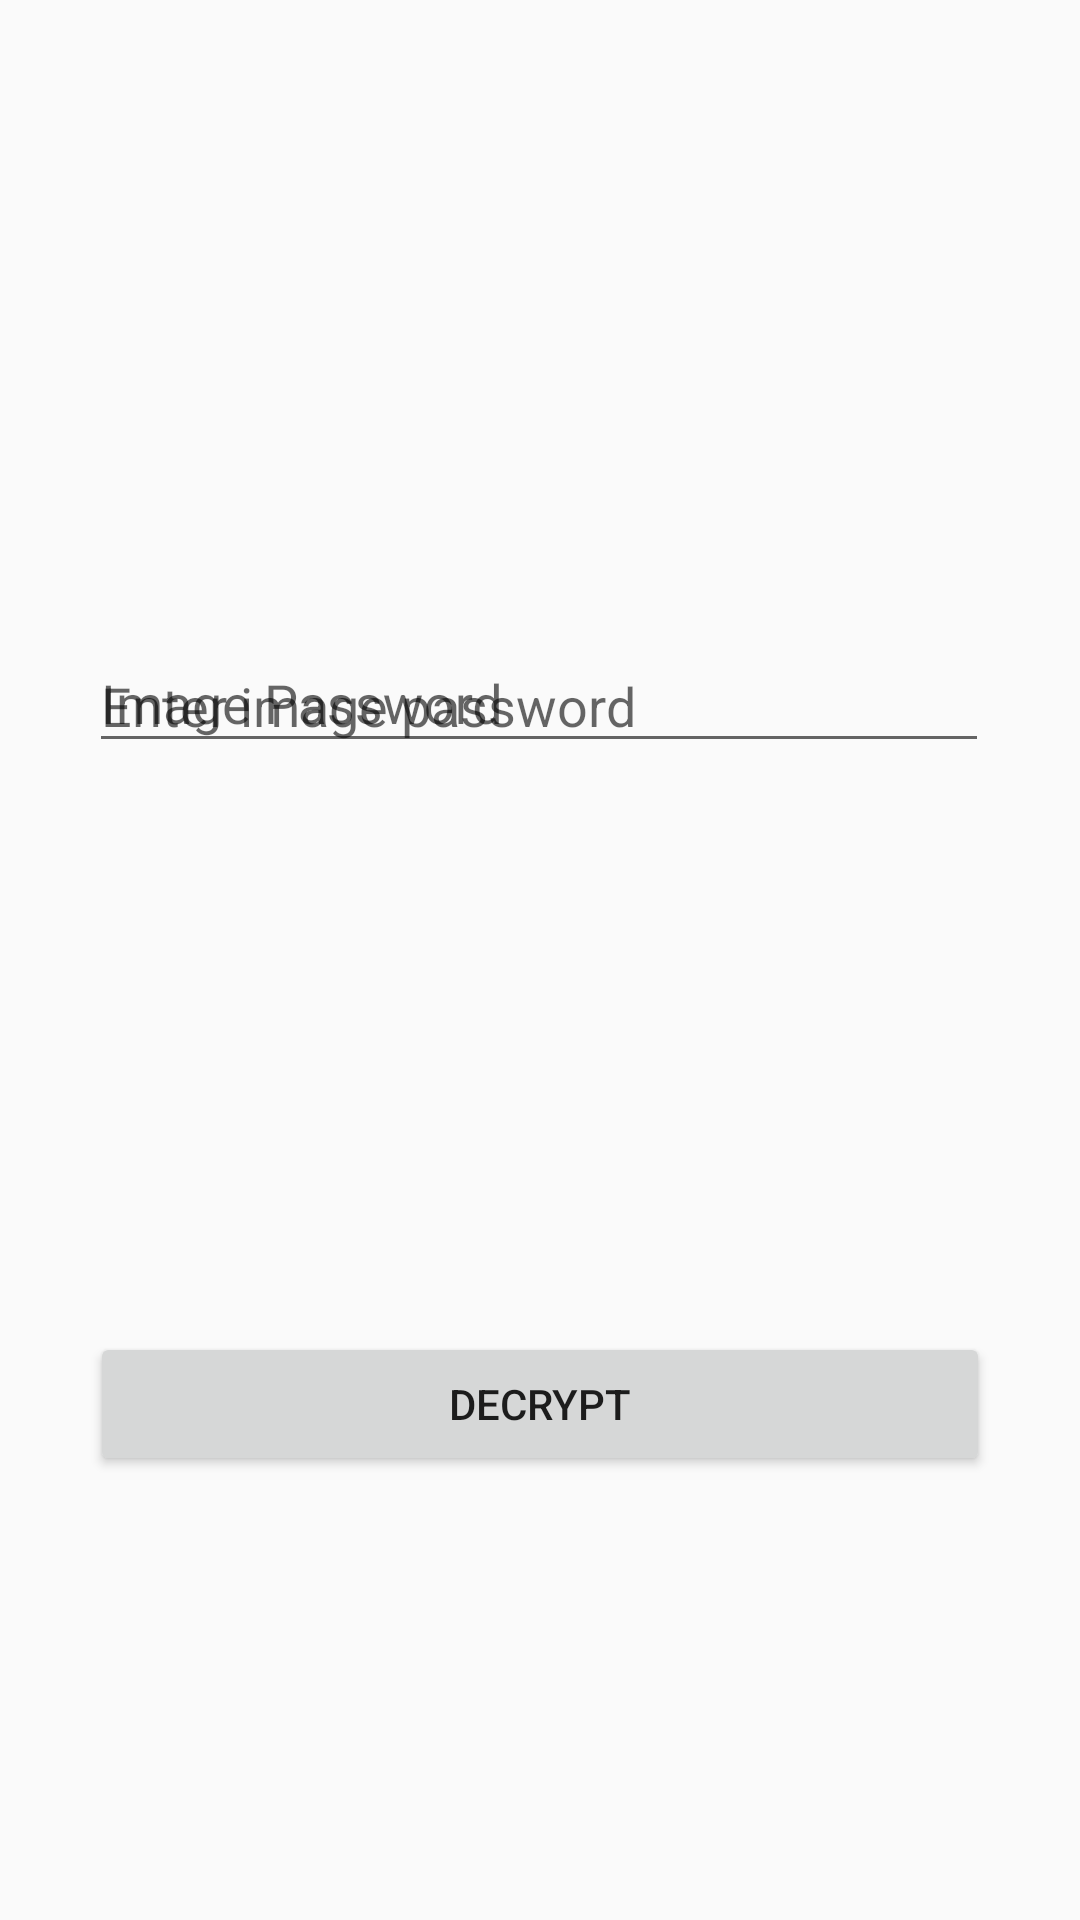

The Android layout XML behind this screen, and the referenced resources:
<!-- AndroidManifest.xml: application theme AppTheme -->
<!-- res/layout/activity_image_decryption.xml -->
<?xml version="1.0" encoding="utf-8"?>
<androidx.constraintlayout.widget.ConstraintLayout xmlns:android="http://schemas.android.com/apk/res/android"
    xmlns:app="http://schemas.android.com/apk/res-auto"
    xmlns:tools="http://schemas.android.com/tools"
    android:layout_width="match_parent"
    android:layout_height="match_parent">


    <com.google.android.material.textfield.TextInputLayout
        android:id="@+id/text_dec_input_password"
        android:layout_width="300dp"
        android:layout_height="wrap_content"
        android:layout_marginTop="202dp"
        android:hint="Image Password"
        android:textColorHint="@color/hint_selector"
        app:layout_constraintEnd_toEndOf="parent"
        app:layout_constraintHorizontal_bias="0.495"
        app:layout_constraintStart_toStartOf="parent"
        app:layout_constraintTop_toTopOf="parent">

        <com.google.android.material.textfield.TextInputEditText
            android:id="@+id/et_dec_password"
            android:layout_width="match_parent"
            android:layout_height="wrap_content"
            android:hint="Enter image password"
            android:inputType="numberPassword" />
    </com.google.android.material.textfield.TextInputLayout>

    <Button
        android:id="@+id/btn_dec"
        android:layout_width="300dp"
        android:layout_height="wrap_content"
        android:layout_marginBottom="148dp"
        android:text="DECRYPT"
        app:layout_constraintBottom_toBottomOf="parent"
        app:layout_constraintEnd_toEndOf="parent"
        app:layout_constraintHorizontal_bias="0.5"
        app:layout_constraintStart_toStartOf="parent" />
</androidx.constraintlayout.widget.ConstraintLayout>
<!-- resources referenced by this layout -->
<resources>
  <style name="AppTheme" parent="Theme.AppCompat.Light.DarkActionBar">
          
          <item name="colorPrimary">@color/colorPrimary</item>
          <item name="colorPrimaryDark">@color/colorPrimaryDark</item>
          <item name="colorAccent">@color/colorAccent</item>
      </style>
  <color name="colorPrimary">#3F51B5</color>
  <color name="colorPrimaryDark">#303F9F</color>
  <color name="colorAccent">#448AFF</color>
</resources>
